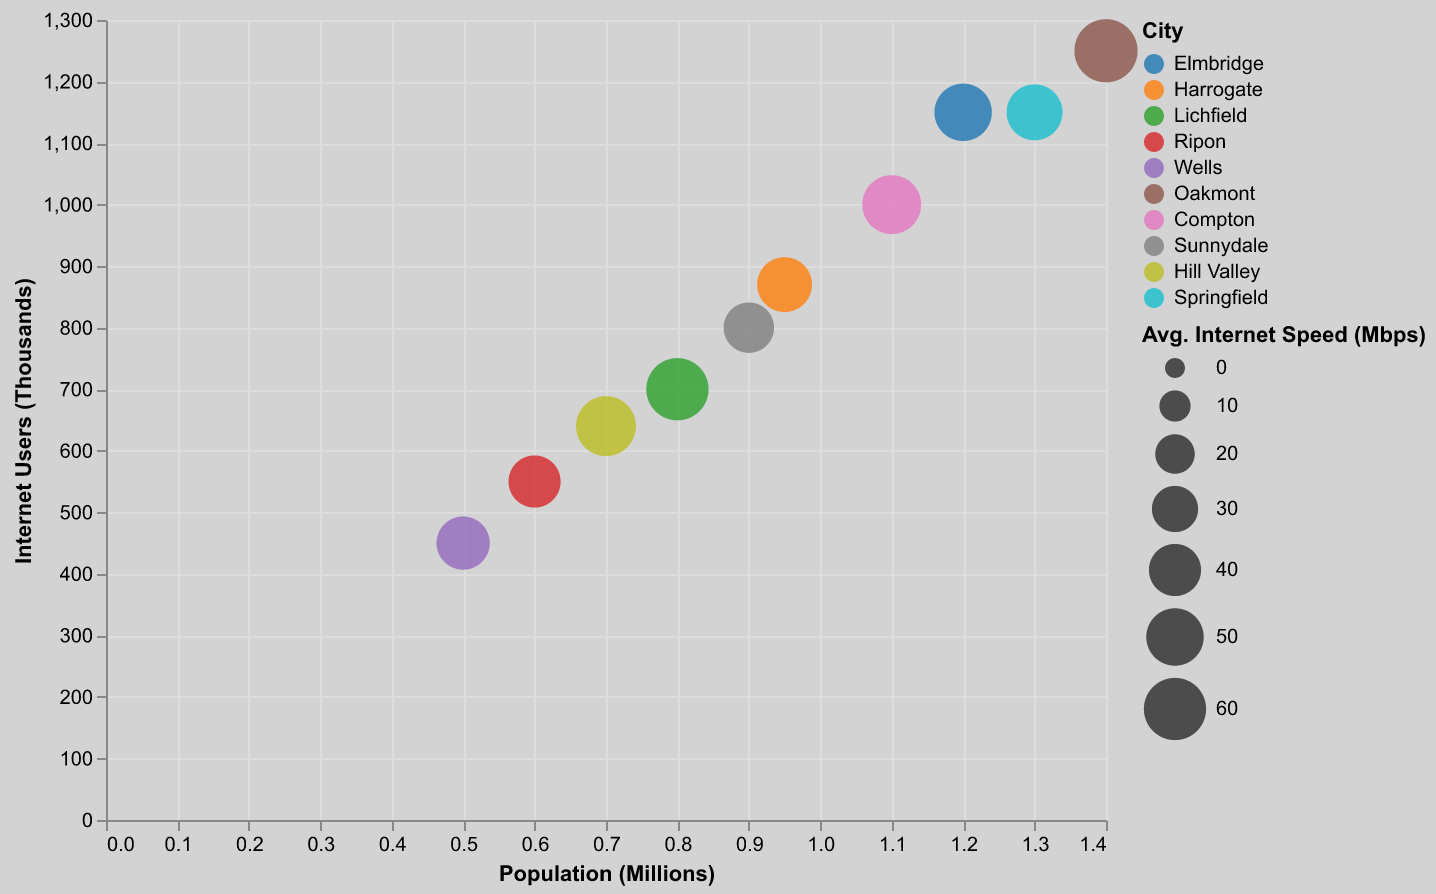

The table this chart was drawn from, first rows:
City, Population (Millions), Internet Users (Thousands), Average Internet Speed (Mbps)
Elmbridge, 1.2, 1150, 50
Harrogate, 0.95, 870, 45
Lichfield, 0.8, 700, 60
Ripon, 0.6, 550, 40
Wells, 0.5, 450, 42
Oakmont, 1.4, 1250, 62
Compton, 1.1, 1000, 53
Sunnydale, 0.9, 800, 37
Hill Valley, 0.7, 640, 55
Springfield, 1.3, 1150, 47
